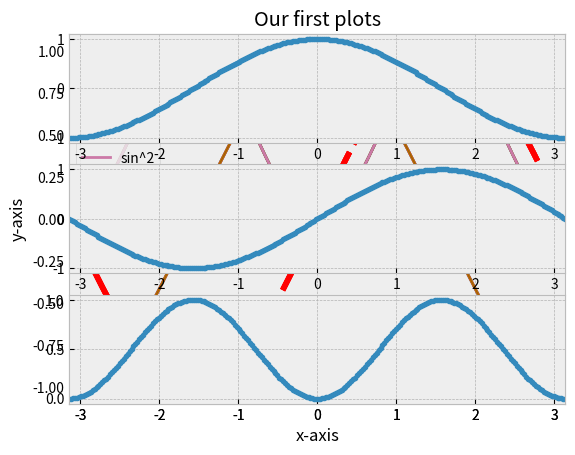
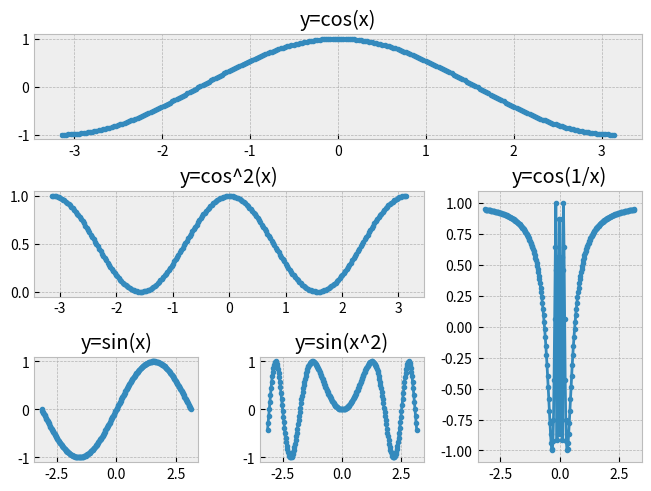

These figures' Python source, in order: (Note: this script raises an exception after producing the figures.)
%matplotlib inline
import matplotlib.pyplot as plt

import numpy as np

x = np.linspace(-np.pi, np.pi, 256)
cosx, sinx = np.cos(x), np.sin(x)

plt.style.use('bmh')

print(plt.style.available)

plt.plot(x, cosx)
plt.plot(x, sinx, color='red', linewidth=4, linestyle='-.')
plt.plot(x, sinx**2)
plt.xlim(-np.pi, np.pi)
plt.title('Our first plots')

plt.plot(x, cosx, label='cos')
plt.plot(x, sinx, color='red', linewidth=4, linestyle='-.', label='sin')
plt.plot(x, sinx**2, label='sin^2')
plt.xlim(-np.pi, np.pi)
plt.title('Our first plots')
plt.legend(loc="upper left")

plt.plot(x, cosx, label='cos')
plt.plot(x, sinx, color='red', linewidth=4, linestyle='-.', label='sin')
plt.plot(x, sinx**2, label='sin^2')
plt.xlim(-np.pi, np.pi)
plt.title('Our first plots')
plt.legend(loc="upper left")
plt.xlabel("x-axis")
plt.ylabel("y-axis")

cosline = plt.plot(x, cosx)
plt.xlim(-np.pi, np.pi)
print(cosline[0].get_color())
cosline[0].set_color('#707010')
cosline[0].set_linewidth(0.5)

# This tells us that if we have 3 rows of plots and 1 column of plots,
# we want to put the next plot in the first position.
plt.subplot(3, 1, 1)
plt.plot(x,cosx, '.-')
plt.xlim(-np.pi, np.pi)

# This tells us that if we have 3 rows of plots and 2 column of plots,
# we want to put the next plot in the first position.
plt.subplot(3, 1, 2)
plt.plot(x, sinx, '.-')
plt.xlim(-np.pi, np.pi)

# This tells us that if we have 3 rows of plots and 3 column of plots,
# we want to put the next plot in the first position.
plt.subplot(3, 1, 3)
plt.plot(x, sinx**2, '.-')
plt.xlim(-np.pi, np.pi)

import matplotlib.gridspec as gridspec

# Make a new figure with a constrained layout
fig = plt.figure(constrained_layout=True)

# Add a 3 by 3 grid
gs = fig.add_gridspec(3, 3)

# We want this subplot to take up the first row
f_ax1 = fig.add_subplot(gs[0, :])
f_ax1.plot(x,cosx, '.-')
f_ax1.set_title('y=cos(x)')

# We want this subplot to take up the second row but 
# not including the last column
f_ax2 = fig.add_subplot(gs[1, :-1])
f_ax2.plot(x,cosx**2, '.-')
f_ax2.set_title('y=cos^2(x)')

# We want this subplot to take up the second and
# third rows in the last column
f_ax3 = fig.add_subplot(gs[1:, -1])
f_ax3.plot(x,np.cos(1/x), '.-')
f_ax3.set_title('y=cos(1/x)')

# We want this subplot to take up the first column on
# the bottom row
f_ax4 = fig.add_subplot(gs[-1, 0])
f_ax4.plot(x,np.sin(x), '.-')
f_ax4.set_title('y=sin(x)')

# We want this subplot to take up the second column on
# the bottom row
f_ax5 = fig.add_subplot(gs[-1, -2])
f_ax5.plot(x,np.sin(x**2), '.-')
f_ax5.set_title('y=sin(x^2)')


import matplotlib.image as mpimg

# Read in turtle pic
turtlepic = mpimg.imread('./07_plotting_and_images/turtle.png')

# Let's have a look at turtle pic
print(turtlepic)
print(turtlepic.shape)

plt.imshow(turtlepic)

imgplot=plt.imshow(turtlepic[:,:,0]) # This gives us the R (red values)
imgplot.set_cmap('Reds')

imgplot=plt.imshow(turtlepic[:,:,1]) # This gives us the G (green values)
imgplot.set_cmap('Greens')

imgplot=plt.imshow(turtlepic[:,:,2]) # This gives us the B (blue values)
imgplot.set_cmap('Blues')

# Lets add a dark green square to the image
turtlepic[50:100,50:100,0]=0.1
turtlepic[50:100,50:100,1]=0.3
turtlepic[50:100,50:100,2]=0.1
plt.imshow(turtlepic)

example = np.random.randn(10,10)
example[2:5,2:5] = 4+np.random.randn(3,3)
example

plt.imshow(example)
plt.colorbar()

# Make a grid of values
X = np.arange(-5, 5, 0.05)
Y = np.arange(-5, 5, 0.05)
X, Y = np.meshgrid(X, Y)

# Get z
Z = np.cos(Y)+np.sin(X)

from mpl_toolkits.mplot3d import Axes3D

# Make a 3D plot
fig = plt.figure()
ax = fig.add_subplot(projection='3d')

# Plot the surface.
surf = ax.plot_surface(X, Y, Z,
                       linewidth=0, antialiased=False)

# Customize the axes
ax.set_xlim(-5, 5)
ax.set_ylim(-5, 5)

# Show the image
plt.show()

im = plt.pcolormesh(X, Y, Z)
plt.colorbar()

# Generate 1000 datapoints
example = np.random.randn(1000)

# Make a histogram
plt.figure() 
H = plt.hist(example,bins=30,density=False)
plt.title("Normal Sample")

# Make a histogram
plt.figure() 
H = plt.hist(example,bins=30,density=True)
plt.title("Normal Sample")

# Import the stats module from scipy
from scipy import stats

# Work out the x values we wish to plot
x = np.linspace(-4,4,1000)

# Plot the normal pdf against x
plt.plot(x, stats.norm.pdf(x), color='black', linewidth=2, label='normal')

# Make up some skew-normal data
data = stats.skewnorm.rvs(5, size=1000)

# Create a new subplot
fig1, ax1 = plt.subplots()

# Give it a title
ax1.set_title('Basic Plot')

# Make a boxplot
ax1.boxplot(data)

# Name the slices
labels = 'Slice 1', 'Slice 2', 'Slice 3'

# Specify slice sizes
sizes = [15, 30, 45]

# Define how much the slices should "explode"/be pulled out
explode = (0, 0.1, 0)  

# Make a plot
fig1, ax1 = plt.subplots()

# Make the pie chart
ax1.pie(sizes, explode=explode, labels=labels, autopct='%1.1f%%',
        shadow=True, startangle=90)

# Show the pie chart
plt.show()

theta = np.linspace(0,40*np.pi,3000)
r = np.sin(2.4*theta)**2+np.cos(2.4*theta)

plt.polar(theta,r)

# Write your answer here

# Write your answer here

# Write your answer here

# Write your answer here.

# Write your answer here

# Write your answer here